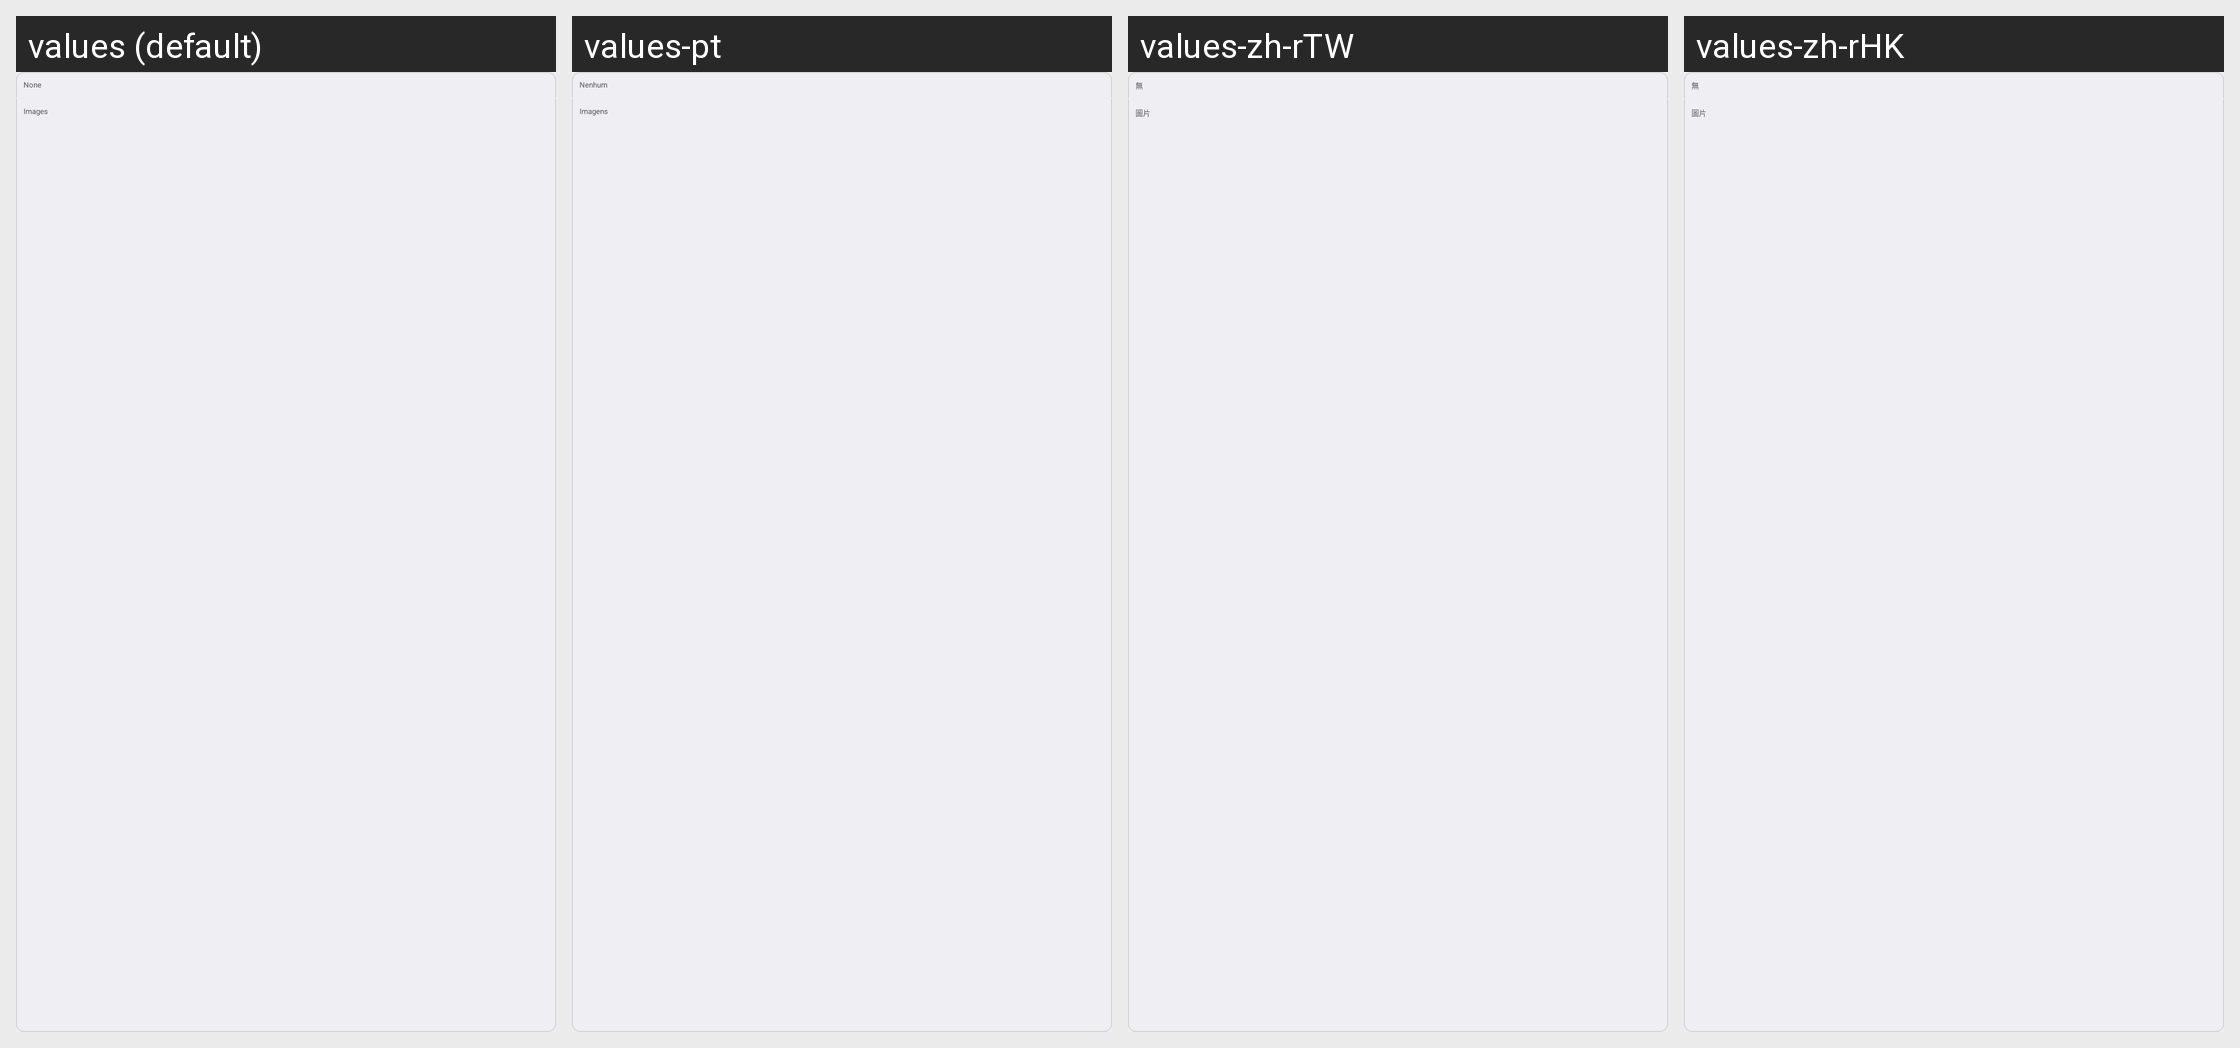

Translations of the strings shown on this Android screen, per locale in the grid:
Android screen res/layout/zm_mm_content_file_type_pop.xml rendered under 4 locales, left to right: values (default), values-pt, values-zh-rTW, values-zh-rHK. Device: Nexus 5 (rendered at 1080×1920; each locale shown at half size, 540×960, under a caption strip naming it); theme AppTheme.
Other locales in the repository, not shown: values-bs, values-de, values-en, values-es, values-fr, values-gl, values-ja, values-ru, values-sr, values-zh, values-zh-rCN.
Strings drawn on this screen, with the default value and each locale's value (text and hints the layout hard-codes, and strings that could not be matched under every locale, appear in the picture but are not listed):

zm_lbl_file_type_files_51946
  values: None
  values-pt: Nenhum
  values-zh-rTW: 無
  values-zh-rHK: 無

zm_lbl_file_type_images
  values: Images
  values-pt: Imagens
  values-zh-rTW: 圖片
  values-zh-rHK: 圖片
